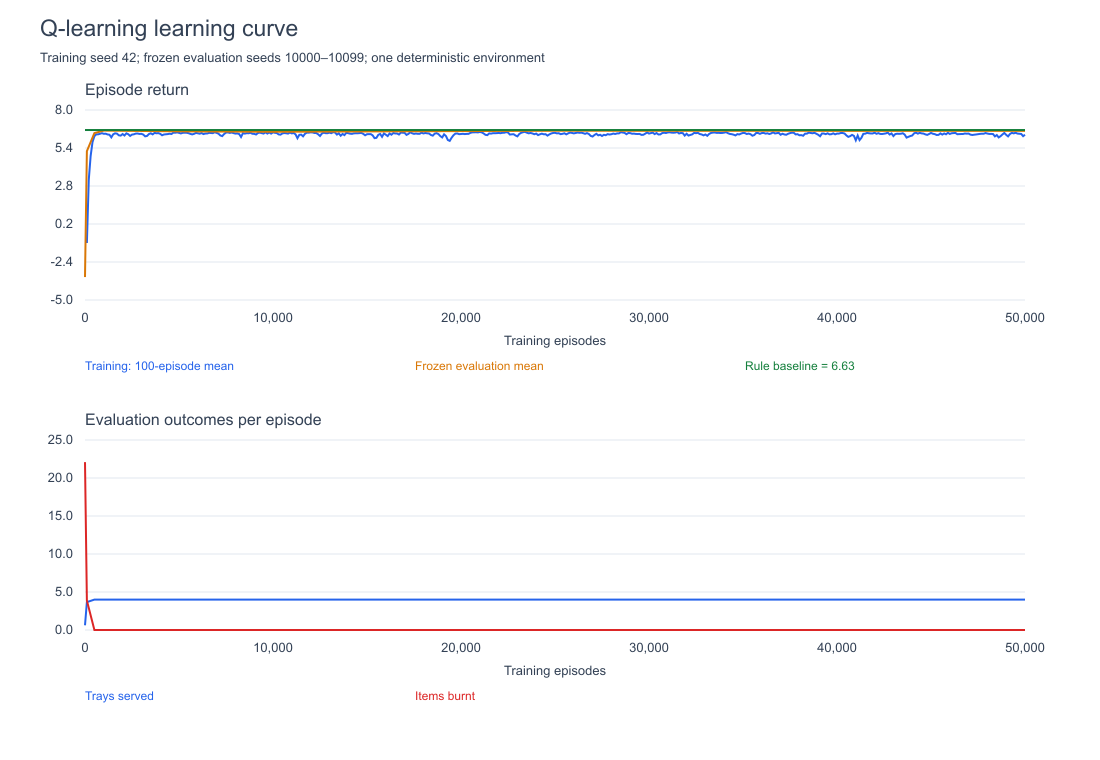

The file beside this chart, header and first rows:
agent, episode, epsilon, score, served, burnt, invalid, wait_actions, avoidable_wait_actions, wasted_actions
raw_q, 1, 0.995, -6.58, 0, 35, 0, 12, 12, 12
raw_q, 2, 0.99, -7.65, 0, 40, 0, 9, 9, 9
raw_q, 3, 0.9851, -7.65, 0, 40, 0, 7, 7, 7
raw_q, 4, 0.9801, -7.78, 0, 40, 0, 11, 11, 11
raw_q, 5, 0.9752, -6.5, 0, 35, 0, 8, 8, 8
raw_q, 6, 0.9704, -7.2, 0, 38, 0, 11, 11, 11
raw_q, 7, 0.9655, -7.69, 0, 40, 0, 9, 9, 9
raw_q, 8, 0.9607, -6.83, 0, 36, 0, 13, 13, 13
raw_q, 9, 0.9559, -7.06, 0, 37, 0, 13, 13, 13
raw_q, 10, 0.9511, -7.8, 0, 40, 0, 10, 10, 10
raw_q, 11, 0.9464, -7.12, 0, 37, 0, 14, 14, 14
raw_q, 12, 0.9416, -7.34, 0, 38, 0, 12, 12, 12
raw_q, 13, 0.9369, -6.94, 0, 37, 0, 14, 14, 14
raw_q, 14, 0.9322, -7.56, 0, 39, 0, 14, 14, 14
raw_q, 15, 0.9276, -7.4, 0, 38, 0, 15, 15, 15
raw_q, 16, 0.9229, -7.06, 0, 37, 0, 15, 15, 15
raw_q, 17, 0.9183, -7.95, 0, 41, 0, 7, 7, 7
raw_q, 18, 0.9137, -7.53, 0, 39, 0, 10, 10, 10
raw_q, 19, 0.9092, -7.8, 0, 40, 0, 10, 10, 10
raw_q, 20, 0.9046, -7.61, 0, 39, 0, 14, 14, 14
raw_q, 21, 0.9001, -7.42, 0, 38, 0, 18, 18, 18
raw_q, 22, 0.8956, -7.57, 0, 39, 0, 14, 14, 14
raw_q, 23, 0.8911, -7.86, 0, 40, 0, 11, 11, 11
raw_q, 24, 0.8867, -5.99, 0, 32, 0, 19, 19, 19
raw_q, 25, 0.8822, -6.2, 0, 34, 0, 11, 11, 11
raw_q, 26, 0.8778, -7.48, 0, 39, 0, 15, 15, 15
raw_q, 27, 0.8734, -7.26, 0, 37, 0, 17, 17, 17
raw_q, 28, 0.8691, -7.23, 0, 38, 0, 9, 9, 9
raw_q, 29, 0.8647, -7.71, 0, 40, 0, 12, 12, 12
raw_q, 30, 0.8604, -7.73, 0, 39, 0, 17, 17, 17
raw_q, 31, 0.8561, -7.5, 0, 39, 0, 12, 12, 12
raw_q, 32, 0.8518, -7.07, 0, 37, 0, 10, 10, 10
raw_q, 33, 0.8475, -7.64, 0, 40, 0, 8, 8, 8
raw_q, 34, 0.8433, -6.51, 0, 35, 0, 12, 12, 12
raw_q, 35, 0.8391, -6.23, 0, 34, 0, 10, 10, 10
raw_q, 36, 0.8349, -7.86, 0, 40, 0, 14, 14, 14
raw_q, 37, 0.8307, -7.21, 0, 38, 0, 7, 7, 7
raw_q, 38, 0.8266, -7.02, 0, 37, 0, 11, 11, 11
raw_q, 39, 0.8224, -7.22, 0, 38, 0, 11, 11, 11
raw_q, 40, 0.8183, -7.72, 0, 39, 0, 15, 15, 15
raw_q, 41, 0.8142, -7.18, 0, 37, 0, 13, 13, 13
raw_q, 42, 0.8102, -7.02, 0, 37, 0, 7, 7, 7
raw_q, 43, 0.8061, -7.81, 0, 40, 0, 13, 13, 13
raw_q, 44, 0.8021, -7.33, 0, 38, 0, 10, 10, 10
raw_q, 45, 0.7981, -6.76, 0, 36, 0, 12, 12, 12
raw_q, 46, 0.7941, -7.83, 0, 40, 0, 12, 12, 12
raw_q, 47, 0.7901, -5.84, 0, 32, 0, 11, 11, 11
raw_q, 48, 0.7862, -7.79, 0, 40, 0, 11, 11, 11
raw_q, 49, 0.7822, -7.53, 0, 39, 0, 13, 13, 13
raw_q, 50, 0.7783, -7.25, 0, 38, 0, 11, 11, 11
raw_q, 51, 0.7744, -7.84, 0, 40, 0, 17, 17, 17
raw_q, 52, 0.7705, -7.28, 0, 38, 0, 11, 11, 11
raw_q, 53, 0.7667, -7.6, 0, 38, 0, 20, 20, 20
raw_q, 54, 0.7629, -7.2, 0, 37, 0, 13, 13, 13
raw_q, 55, 0.759, -6.8, 0, 36, 0, 15, 15, 15
raw_q, 56, 0.7553, -7.47, 0, 38, 0, 16, 16, 16
raw_q, 57, 0.7515, -7.93, 0, 41, 0, 15, 15, 15
raw_q, 58, 0.7477, -7.58, 0, 39, 0, 13, 13, 13
raw_q, 59, 0.744, -6.36, 0, 34, 0, 16, 16, 16
raw_q, 60, 0.7403, -7.53, 0, 39, 0, 14, 14, 14
... 50,940 more rows
